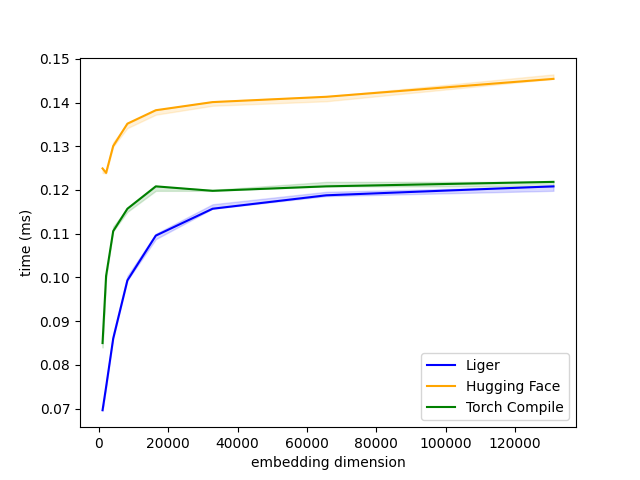

The data file committed next to this chart (first rows):
V, Liger, Hugging Face, Torch Compile
1024, 0.06963, 0.1249, 0.08499
2048, 0.07494, 0.1239, 0.1004
4096, 0.08602, 0.13, 0.1106
8192, 0.09933, 0.1352, 0.1157
16384, 0.1096, 0.1382, 0.1208
32768, 0.1157, 0.1401, 0.1198
65536, 0.1188, 0.1413, 0.1208
131072, 0.1208, 0.1454, 0.1219
